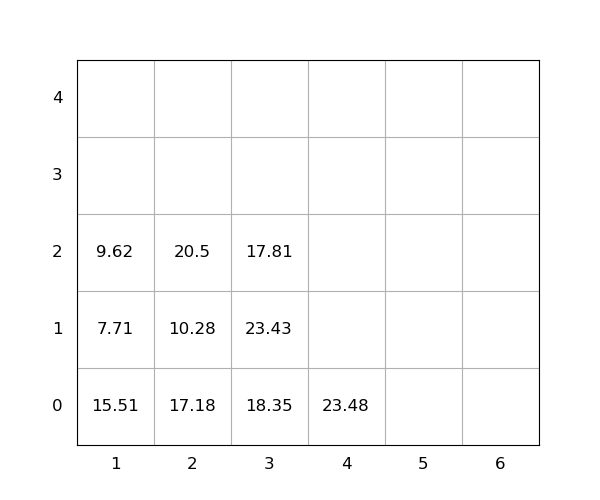

The table this chart was drawn from, first rows:
idx, loc_x, loc_y, loc_z, weight, seq, emerg, reloc, size(ft)
1, 3, 0, 0, 18.35, 1, 0, 1.0, 20
2, 3, 0, 1, 23.43, 2, 0, 1.0, 20
3, 1, 0, 0, 15.51, 3, 0, 1.0, 20
4, 3, 0, 2, 17.81, 4, 0, 1.0, 20
5, 1, 0, 1, 7.71, 5, 0, 1.0, 20
6, 2, 0, 0, 17.18, 6, 0, 1.0, 20
7, 2, 0, 1, 10.28, 7, 0, 1.0, 20
8, 2, 0, 2, 20.5, 8, 0, 1.0, 20
9, 4, 0, 0, 23.48, 9, 0, 0, 20
10, 1, 0, 2, 9.62, 10, 0, 1.0, 20
